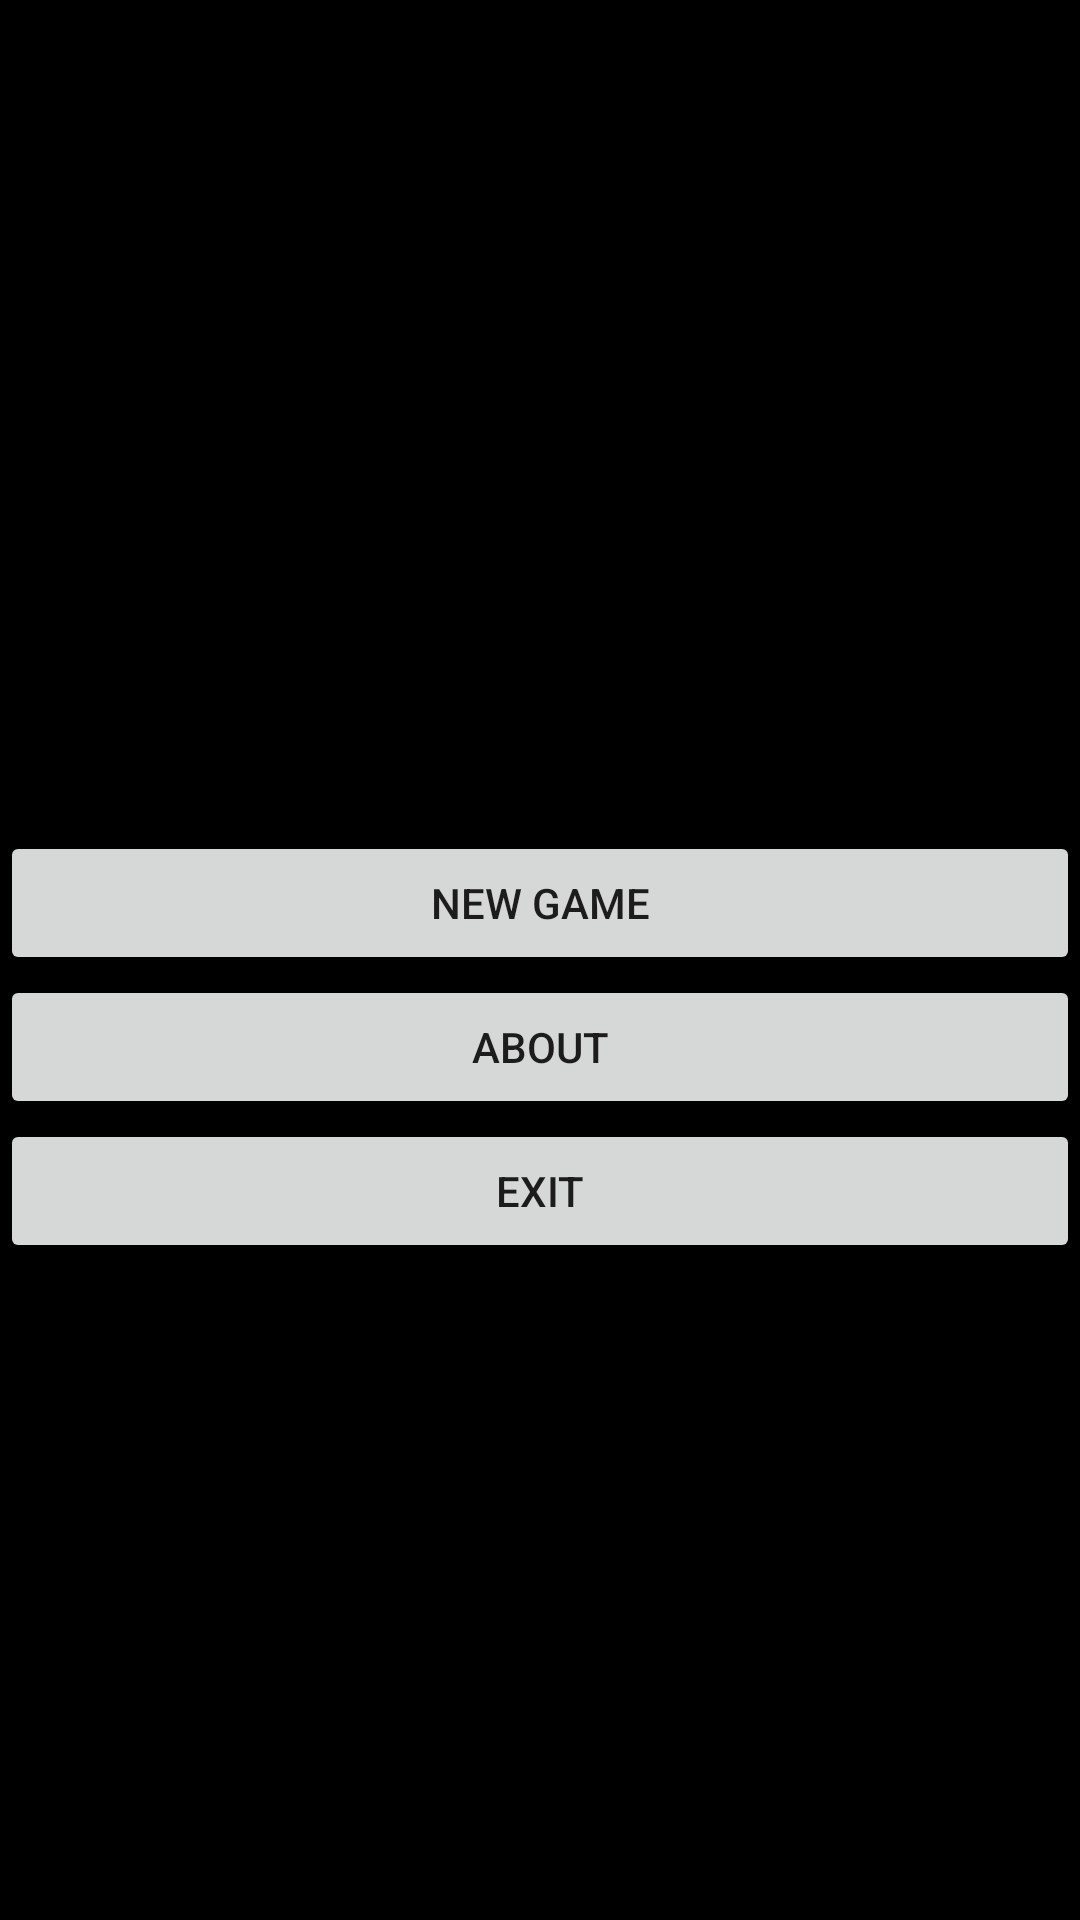

Produce the Android XML layout that renders to this screen, including the resource entries it uses.
<!-- AndroidManifest.xml: fallback theme Theme.MaterialComponents.DayNight.NoActionBar -->
<!-- res/layout/main.xml -->
<?xml version="1.0" encoding="utf-8"?>
<LinearLayout xmlns:android="http://schemas.android.com/apk/res/android"
    android:layout_width="fill_parent"
    android:layout_height="fill_parent"
    android:background="@color/background"
    android:orientation="horizontal" >

    <LinearLayout android:orientation="vertical"
        android:layout_height="wrap_content" android:layout_width="fill_parent"
        android:layout_gravity="center">
        <TextView android:text="@string/main_title"
            android:layout_height="wrap_content" android:layout_width="wrap_content"
            android:layout_gravity="center" android:layout_marginBottom="25dip"
            android:textSize="24.5sp" />
        
        <Button android:id="@+id/new_button" android:layout_width="fill_parent"
            android:layout_height="wrap_content" android:text="@string/new_game_label" />
        <Button android:id="@+id/about_button" android:layout_width="fill_parent"
            android:layout_height="wrap_content" android:text="@string/about_label" />
        <Button android:id="@+id/exit_button" android:layout_width="fill_parent"
            android:layout_height="wrap_content" android:text="@string/exit_label" />
        
    </LinearLayout>

</LinearLayout>
<!-- resources referenced by this layout -->
<resources>
  <color name="background">#000000</color>
  <string name="about_label">About</string>
  <string name="exit_label">Exit</string>
  <string name="main_title">GoldMine</string>
  <string name="new_game_label">New Game</string>
</resources>
